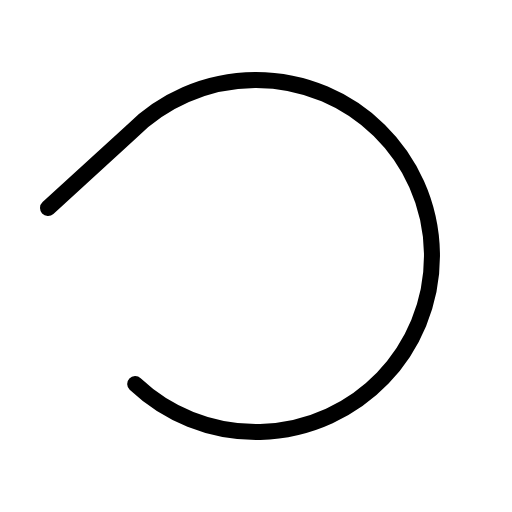
t = 0.00 s
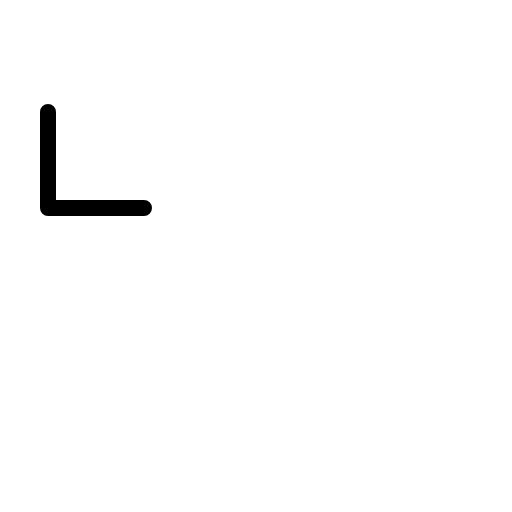
t = 0.30 s
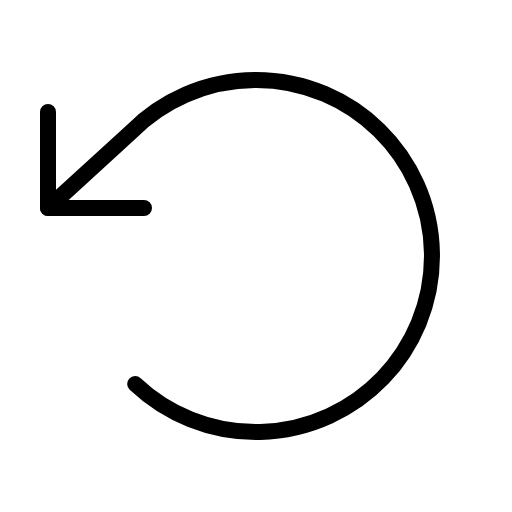
t = 0.68 s
t = 1.05 s: frame unchanged from t = 0.68 s, image omitted
t = 1.43 s: frame unchanged from t = 0.68 s, image omitted

The animated SVG that drew these frames (rendered in a browser with its animation timeline set to each time). Animation: 1 CSS @keyframes rule; one cycle of 1.80 s, repeats indefinitely.

<svg xmlns="http://www.w3.org/2000/svg" viewBox="0 0 256 256">
  <style>
    .draw-line {
      stroke-dasharray: 2000;
      stroke-dashoffset: 0;
    }
    svg:hover .draw-line {
      animation: phosphor-draw-in 1.5s ease-in-out infinite;
    }
    @keyframes phosphor-draw-in {
      0%   { stroke-dashoffset: 2000; }
      100% { stroke-dashoffset: 0; }
    }
  </style><rect width="256" height="256" fill="none"/><polyline points="24 56 24 104 72 104" fill="none" stroke="currentColor" stroke-linecap="round" stroke-linejoin="round" stroke-width="8" class="draw-line" pathLength="1" style="animation-delay: 0s"/><path d="M67.59,192A88,88,0,1,0,65.77,65.77L24,104" fill="none" stroke="currentColor" stroke-linecap="round" stroke-linejoin="round" stroke-width="8" class="draw-line" pathLength="1" style="animation-delay: 0.3s"/></svg>
